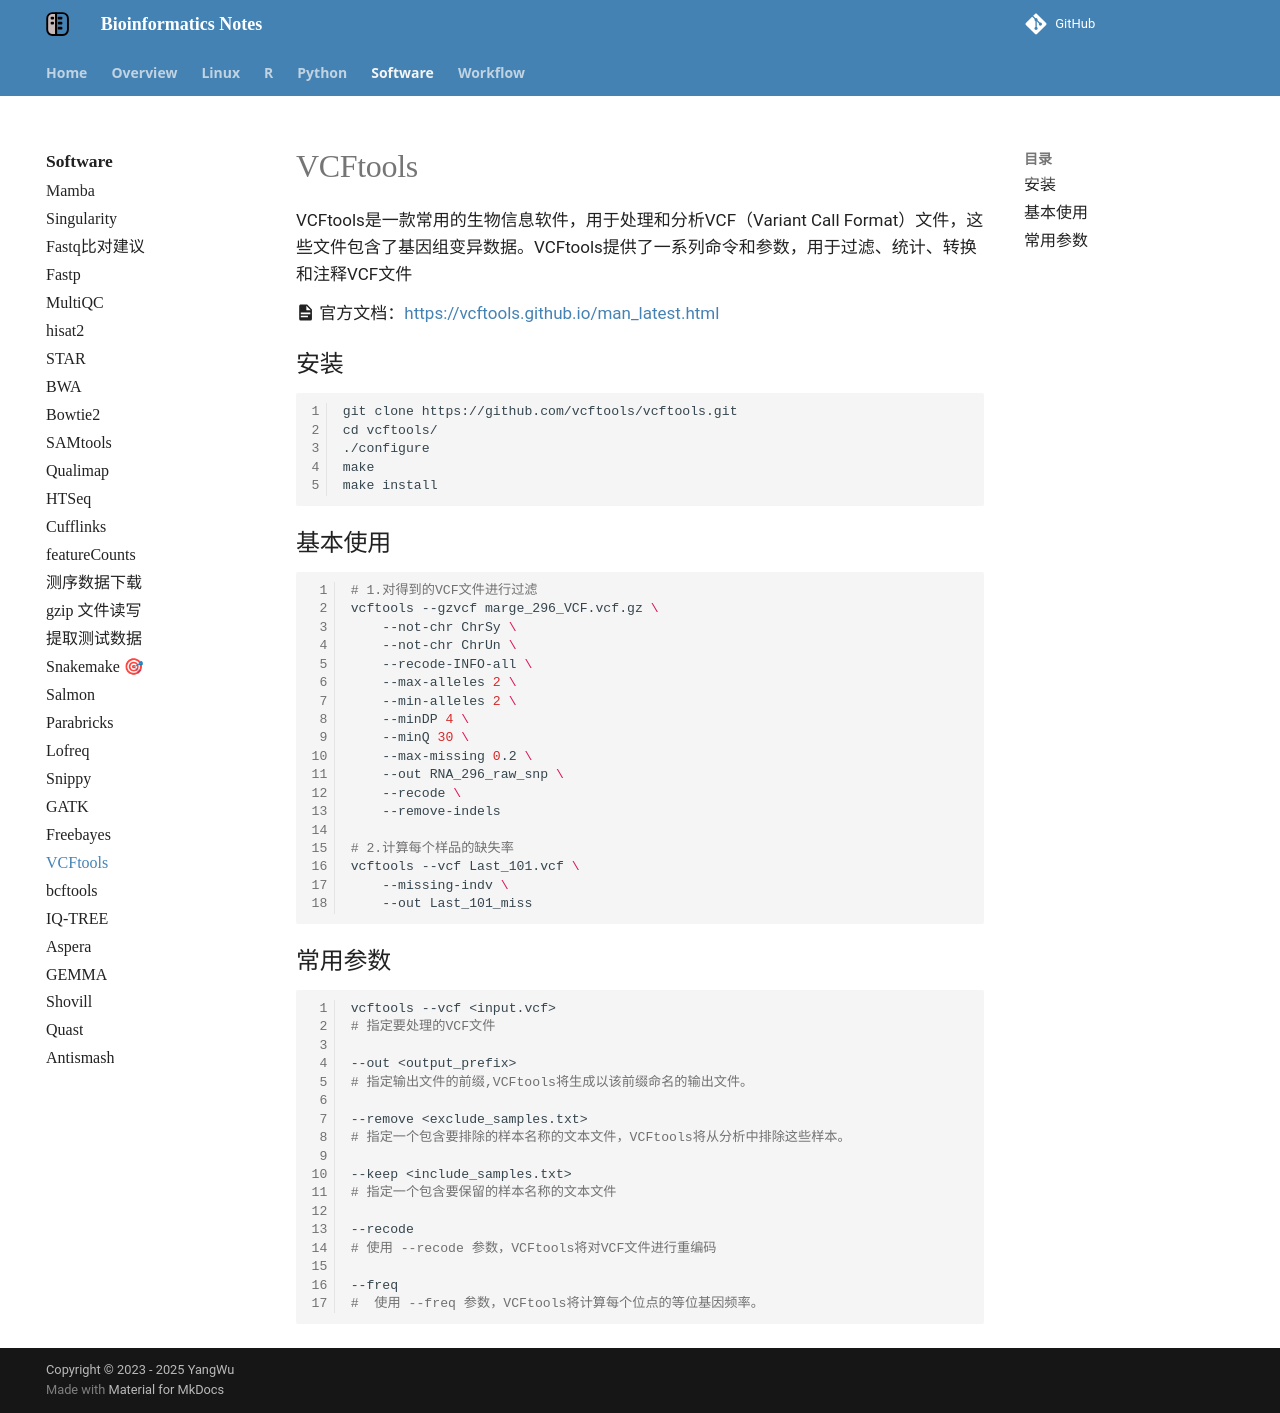

repository: YanggWu/Bioinfo-Notes · page: Software/VCFtools/index.html · generator: mkdocs

# VCFtools

VCFtools是一款常用的生物信息软件，用于处理和分析VCF（Variant Call Format）文件，这些文件包含了基因组变异数据。VCFtools提供了一系列命令和参数，用于过滤、统计、转换和注释VCF文件

:material-file-document: 官方文档：<https://vcftools.github.io/man_latest.html>

## 安装

```
git clone https://github.com/vcftools/vcftools.git
cd vcftools/
./configure
make
make install
```

## 基本使用

```bash
# 1.对得到的VCF文件进行过滤
vcftools --gzvcf marge_296_VCF.vcf.gz \
    --not-chr ChrSy \
    --not-chr ChrUn \
    --recode-INFO-all \
    --max-alleles 2 \
    --min-alleles 2 \
    --minDP 4 \
    --minQ 30 \
    --max-missing 0.2 \
    --out RNA_296_raw_snp \
    --recode \
    --remove-indels

# 2.计算每个样品的缺失率
vcftools --vcf Last_101.vcf \
	--missing-indv \
	--out Last_101_miss
```



## 常用参数

```sh
vcftools --vcf <input.vcf> 
# 指定要处理的VCF文件

--out <output_prefix>
# 指定输出文件的前缀,VCFtools将生成以该前缀命名的输出文件。

--remove <exclude_samples.txt>
# 指定一个包含要排除的样本名称的文本文件，VCFtools将从分析中排除这些样本。

--keep <include_samples.txt>
# 指定一个包含要保留的样本名称的文本文件

--recode
# 使用 --recode 参数，VCFtools将对VCF文件进行重编码

--freq
#  使用 --freq 参数，VCFtools将计算每个位点的等位基因频率。
```
